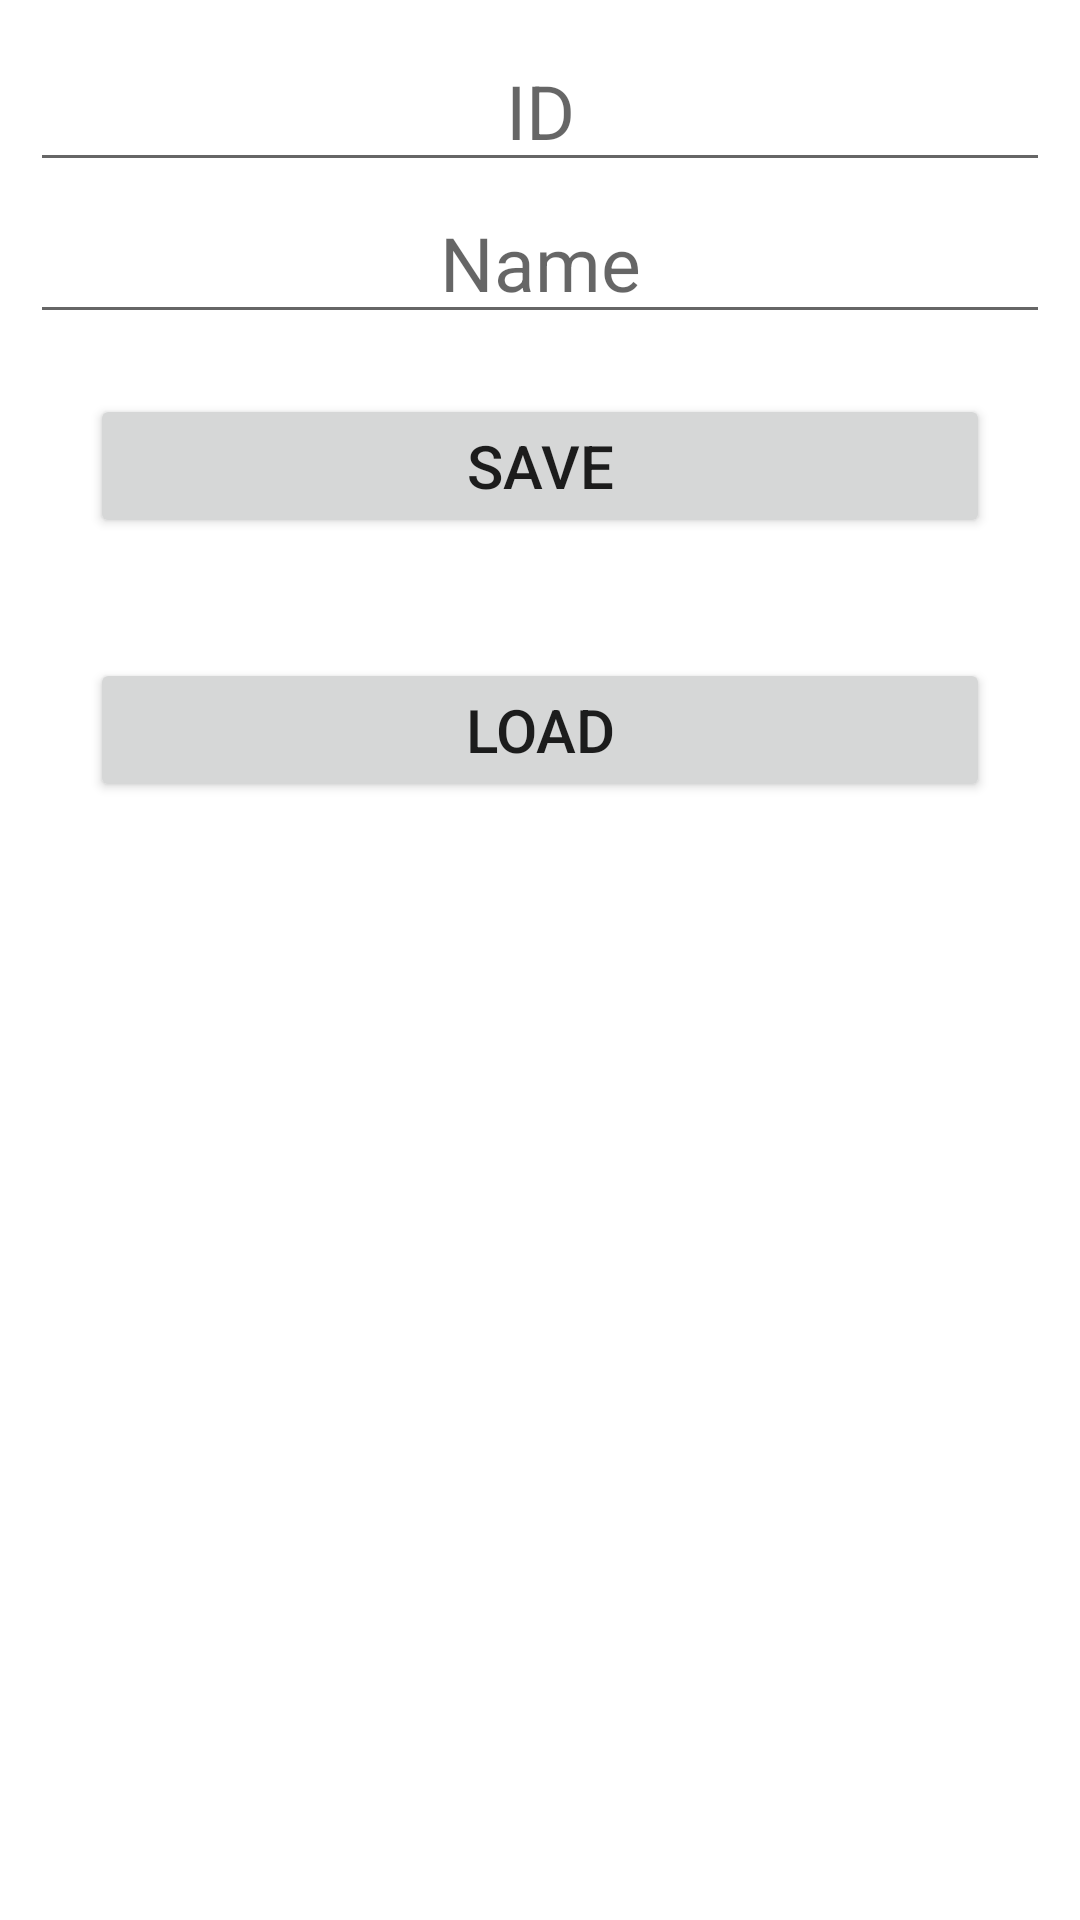

Reconstruct the res/layout file that produces this screen, plus the resources it refers to.
<!-- AndroidManifest.xml: application theme Theme.ListViewWithDatabase -->
<!-- res/layout/activity_main.xml -->
<?xml version="1.0" encoding="utf-8"?>
<LinearLayout xmlns:android="http://schemas.android.com/apk/res/android"
    xmlns:app="http://schemas.android.com/apk/res-auto"
    xmlns:tools="http://schemas.android.com/tools"
    android:layout_width="match_parent"
    android:layout_height="match_parent"
    android:orientation="vertical"
    android:padding="10dp"
    tools:context=".MainActivity">

    <EditText
        android:id="@+id/idEditTextId"
        android:layout_width="match_parent"
        android:layout_height="wrap_content"
        android:textSize="25sp"
        android:hint="ID"
        android:gravity="center"
        />
    <EditText
        android:id="@+id/nameEditTextId"
        android:layout_width="match_parent"
        android:layout_height="wrap_content"
        android:textSize="25sp"
        android:hint="Name"
        android:gravity="center"
        />
    <Button
        android:id="@+id/saveButtonId"
        android:textSize="20sp"
        android:text="Save"
        android:layout_margin="20dp"
        android:layout_width="match_parent"
        android:layout_height="wrap_content"/>

    <Button
        android:id="@+id/loadButtonId"
        android:textSize="20sp"
        android:text="Load"
        android:layout_margin="20dp"
        android:layout_width="match_parent"
        android:layout_height="wrap_content"/>


</LinearLayout>
<!-- resources referenced by this layout -->
<resources>
  <style name="Theme.ListViewWithDatabase" parent="Theme.MaterialComponents.DayNight.DarkActionBar">
          
          <item name="colorPrimary">@color/purple_500</item>
          <item name="colorPrimaryVariant">@color/purple_700</item>
          <item name="colorOnPrimary">@color/white</item>
          
          <item name="colorSecondary">@color/teal_200</item>
          <item name="colorSecondaryVariant">@color/teal_700</item>
          <item name="colorOnSecondary">@color/black</item>
          
          <item name="android:statusBarColor" tools:targetApi="l">?attr/colorPrimaryVariant</item>
          
      </style>
  <!-- not gathered from this repository: default colours our renderer supplied (Android Studio template values) -->
  <color name="purple_500">#FF6200EE</color>
  <color name="purple_700">#FF3700B3</color>
  <color name="teal_200">#FF03DAC5</color>
  <color name="teal_700">#FF018786</color>
  <color name="black">#FF000000</color>
  <color name="white">#FFFFFFFF</color>
</resources>
